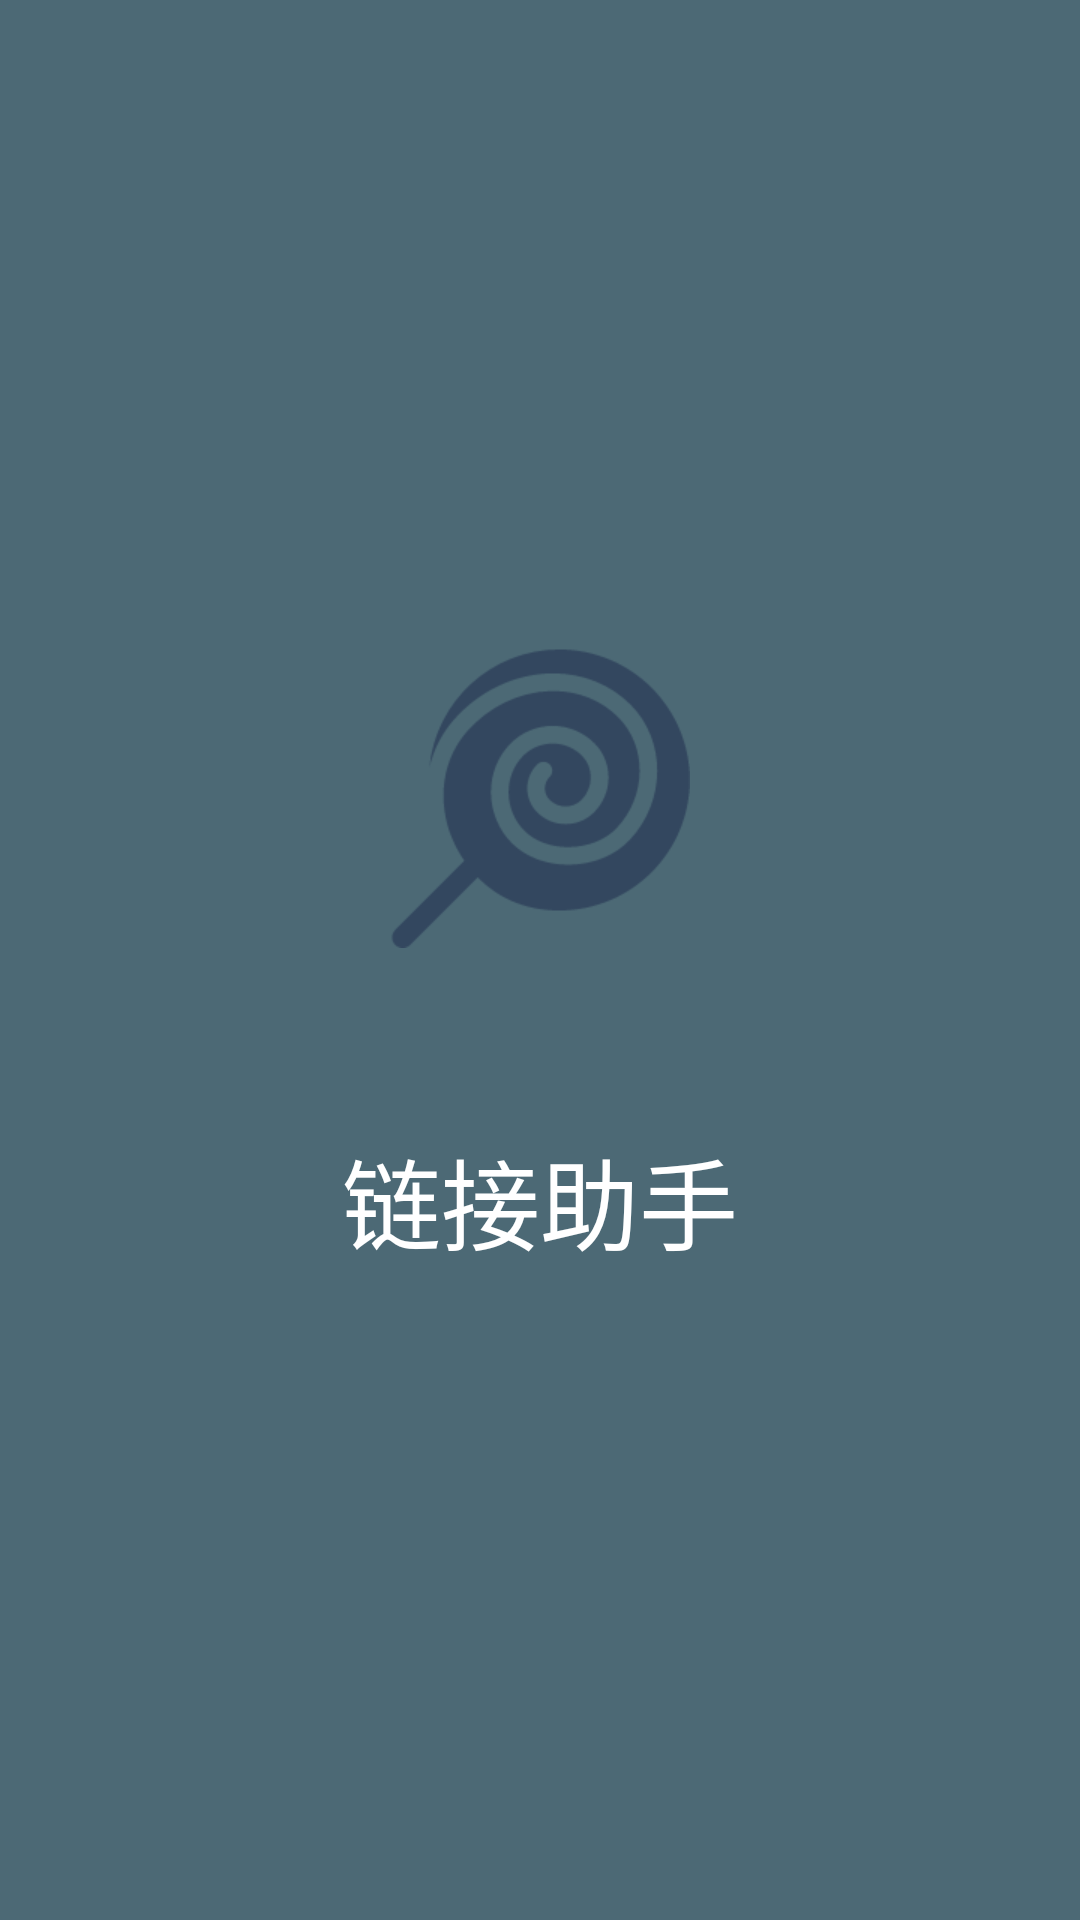

Here is an Android app screen rendered from its layout file. Give the layout XML and the strings, colors and styles it references.
<!-- AndroidManifest.xml: application theme AppTheme -->
<!-- res/layout/activity_prepare.xml -->
<?xml version="1.0" encoding="utf-8"?>
<LinearLayout xmlns:android="http://schemas.android.com/apk/res/android"
    android:layout_width="match_parent"
    android:layout_height="match_parent"
    android:background="@color/default_btn_color_normal"
    android:gravity="center"
    android:orientation="vertical">

    <ImageView
        android:layout_width="wrap_content"
        android:layout_height="wrap_content"
        android:src="@drawable/lollipop" />

    <TextView
        android:layout_width="match_parent"
        android:layout_height="wrap_content"
        android:layout_marginTop="@dimen/padding_60"
        android:gravity="center"
        android:text="@string/app_name"
        android:textColor="@color/abs_white"
        android:textSize="@dimen/text_size_large_more" />

</LinearLayout>
<!-- resources referenced by this layout -->
<resources>
  <color name="abs_white">#FFFFFF</color>
  <color name="default_btn_color_normal">#4C6975</color>
  <dimen name="padding_60">60dp</dimen>
  <dimen name="text_size_large_more">33sp</dimen>
  <!-- drawable lollipop: png bitmap (drawable-xhdpi, 7281 bytes) -->
  <string name="app_name">链接助手</string>
  <style name="AppTheme" parent="Theme.AppCompat.Light.DarkActionBar">
          
          <item name="colorPrimary">@color/colorPrimary</item>
          <item name="colorPrimaryDark">@color/colorPrimaryDark</item>
          <item name="colorAccent">@color/colorAccent</item>
      </style>
  <color name="colorPrimary">#3F51B5</color>
  <color name="colorPrimaryDark">#303F9F</color>
  <color name="colorAccent">#FF4081</color>
</resources>
